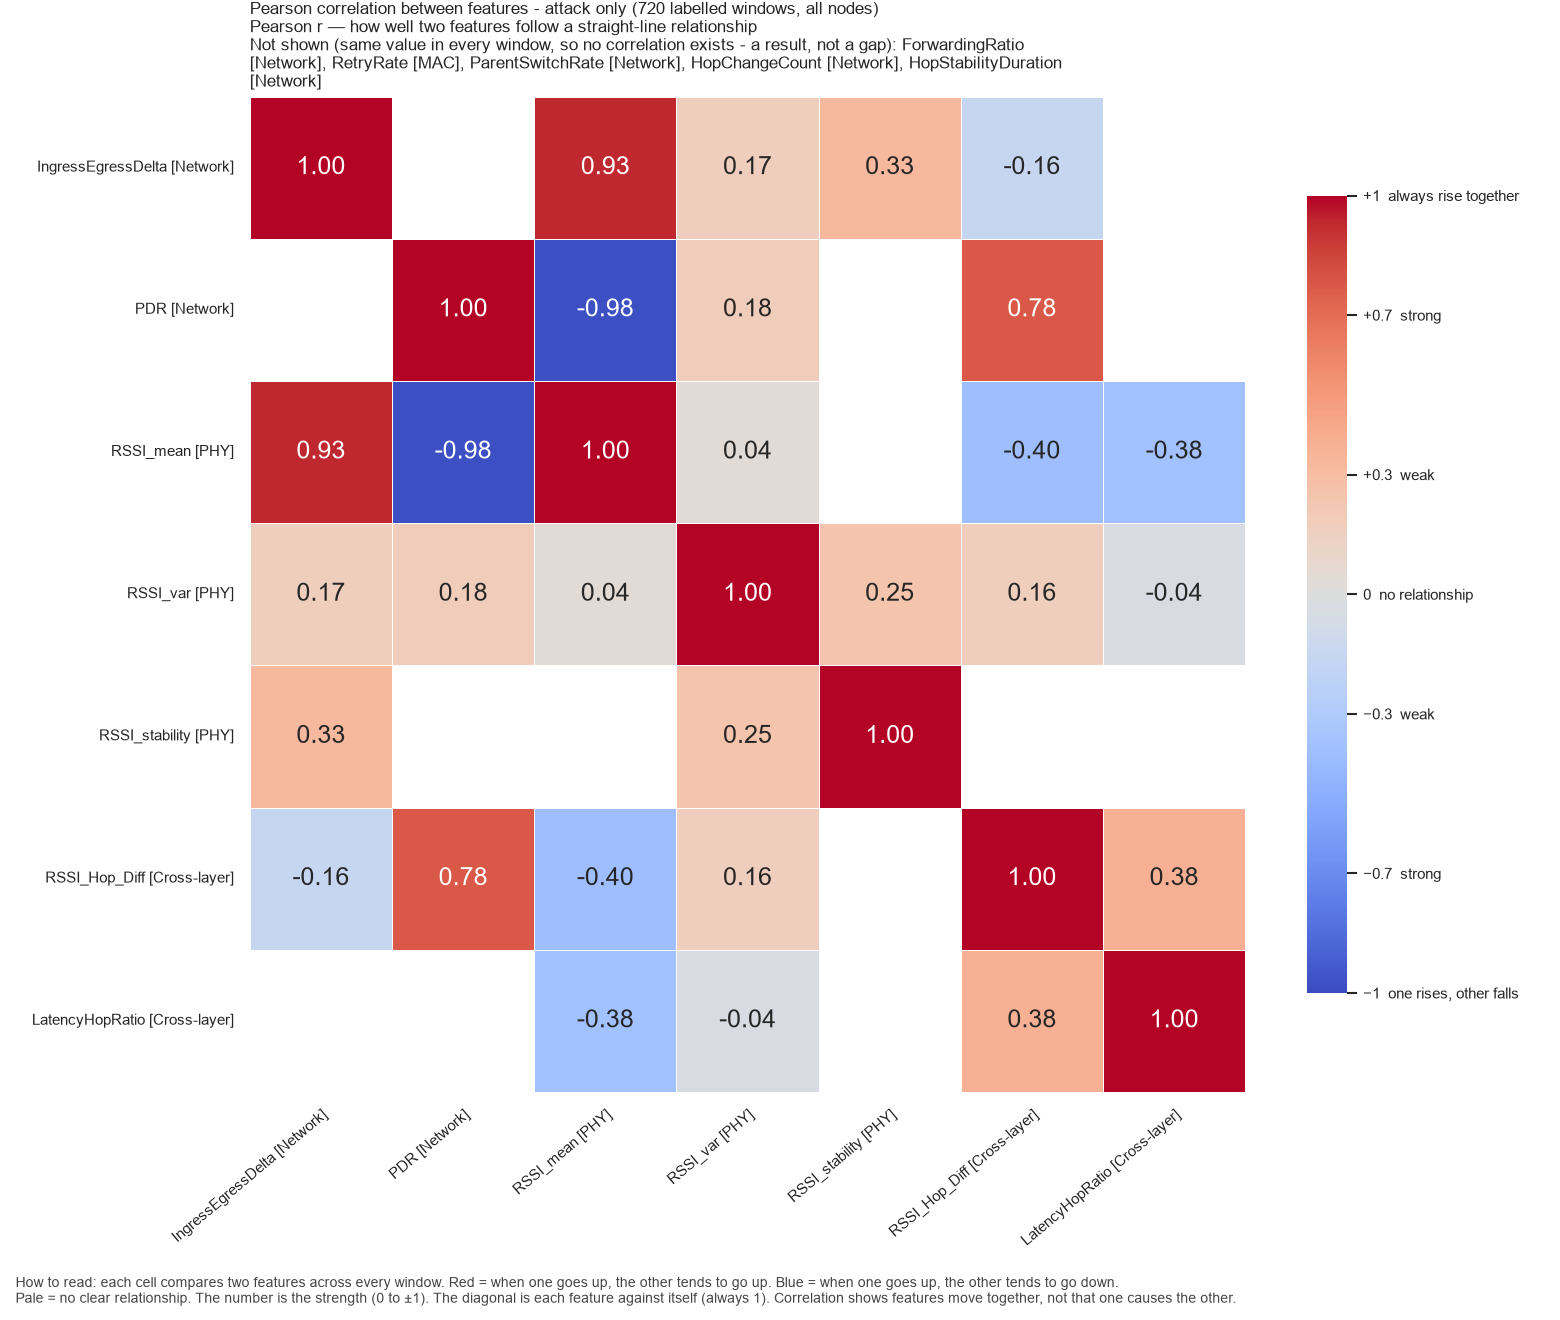

The file beside this chart, header and first rows:
, IngressEgressDelta, PDR, RSSI_mean, RSSI_var, RSSI_stability, RSSI_Hop_Diff, LatencyHopRatio
IngressEgressDelta, 1.0, , 0.9325, 0.1671, 0.3259, -0.1618, 
PDR, , 1.0, -0.9799, 0.1768, , 0.7785, 
RSSI_mean, 0.9325, -0.9799, 1.0, 0.04056, , -0.4032, -0.3797
RSSI_var, 0.1671, 0.1768, 0.04056, 1.0, 0.255, 0.1641, -0.0358
RSSI_stability, 0.3259, , , 0.255, 1.0, , 
RSSI_Hop_Diff, -0.1618, 0.7785, -0.4032, 0.1641, , 1.0, 0.3797
LatencyHopRatio, , , -0.3797, -0.0358, , 0.3797, 1.0
